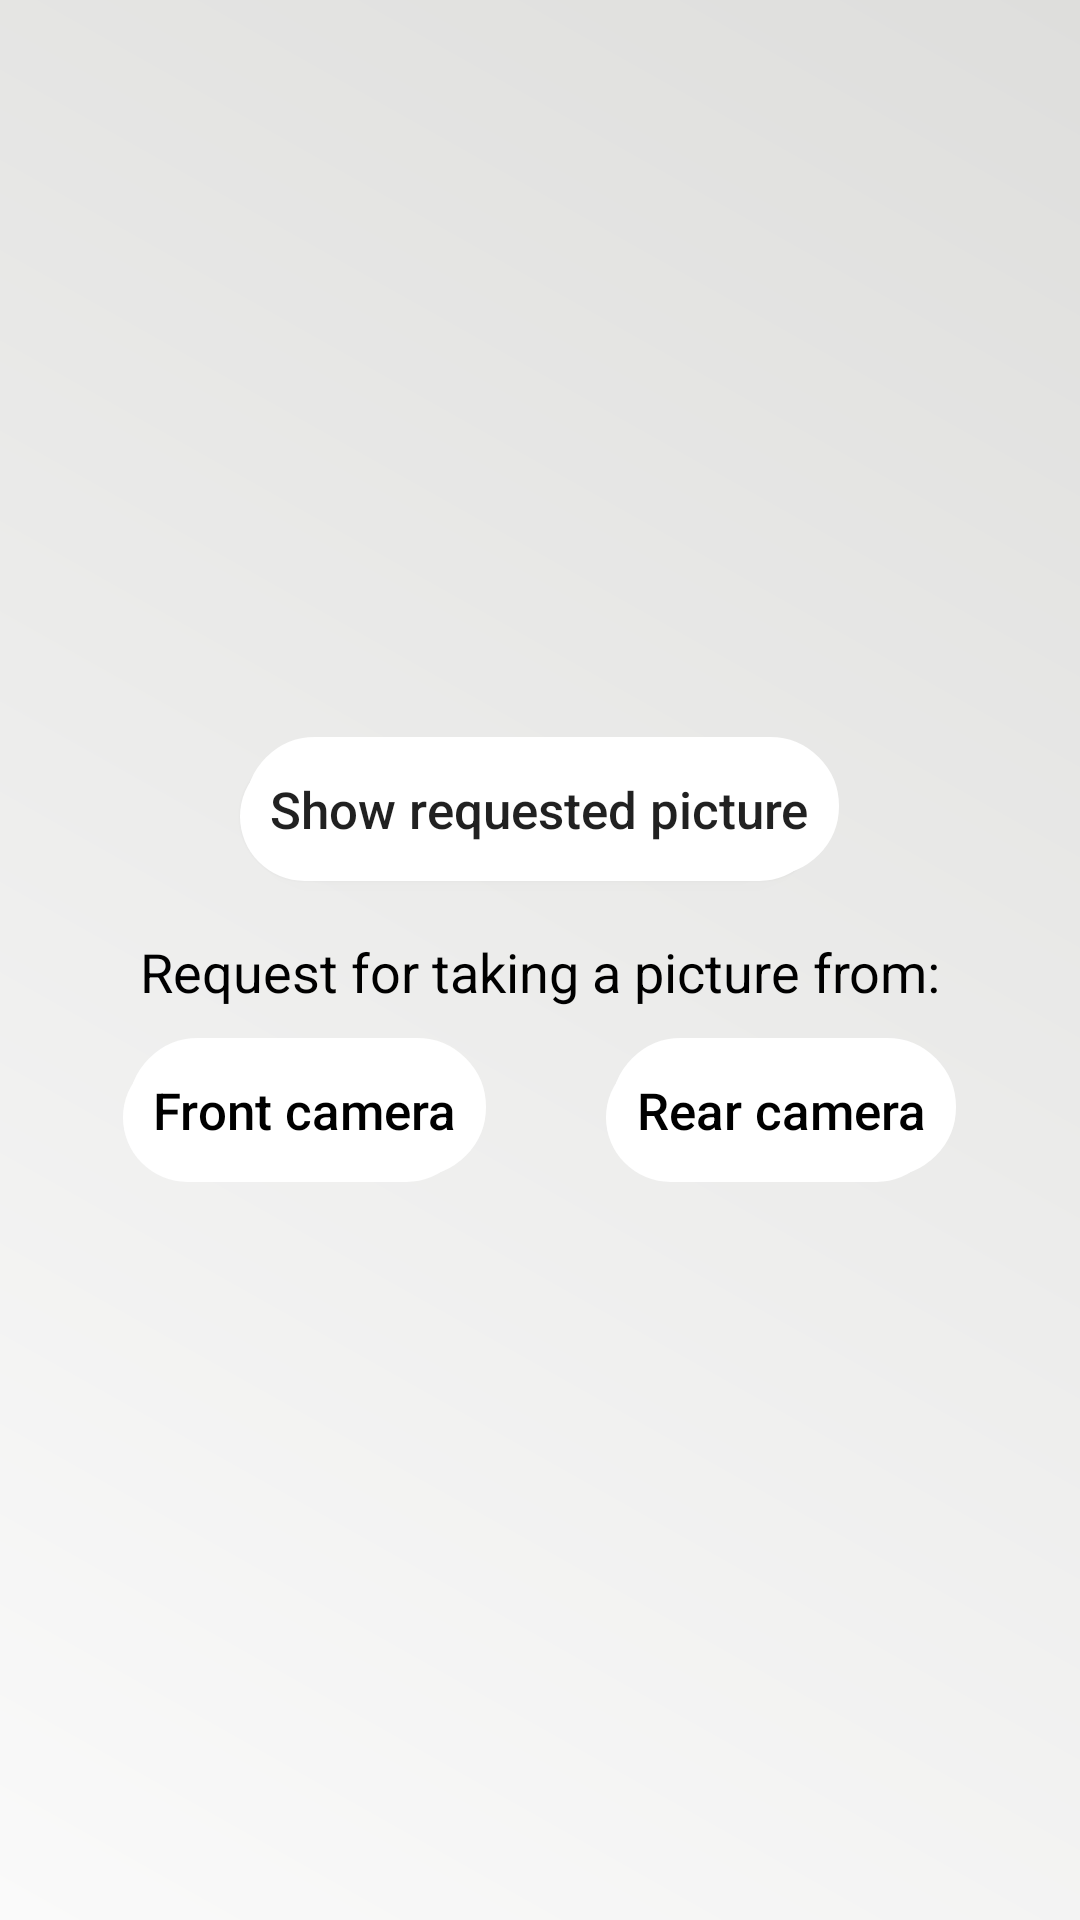

This screen was rendered from an Android layout file. Write that file and the resources it references.
<!-- AndroidManifest.xml: application theme AppTheme -->
<!-- res/layout/activity_picture.xml -->
<?xml version="1.0" encoding="utf-8"?>
<ScrollView
    android:layout_width="match_parent"
    android:layout_height="match_parent"
    xmlns:android="http://schemas.android.com/apk/res/android"
    xmlns:app="http://schemas.android.com/apk/res-auto"
    xmlns:tools="http://schemas.android.com/tools"
    tools:context=".pictureActivity"
    android:background="@drawable/backgradiant"
    android:layoutDirection="ltr">

    <RelativeLayout
        android:layout_width="match_parent"
        android:layout_height="match_parent"
        android:layout_gravity="center">


        <Button
            android:id="@+id/btnShowTakenPic"
            android:layout_width="wrap_content"
            android:layout_height="wrap_content"
            android:layout_centerHorizontal="true"
            android:layout_marginTop="10dp"
            android:background="@drawable/btnbackwhite"
            android:onClick="btnShowPhoto"
            android:padding="10dp"
            android:text="@string/showphoto"
            android:textAllCaps="false"
            android:textSize="17sp"
            tools:ignore="OnClick"

            />

        <TextView
            android:id="@+id/txt_picRequest"
            android:layout_width="wrap_content"
            android:layout_height="wrap_content"
            android:textSize="18sp"
            android:layout_below="@id/btnShowTakenPic"
            android:layout_centerHorizontal="true"
            android:layout_marginTop="18dp"
            android:text="@string/request_for_take_picture"
            android:textAllCaps="false"
            android:textColor="#000"
            />

        <LinearLayout
            android:layout_width="wrap_content"
            android:layout_height="wrap_content"
            android:layout_below="@id/txt_picRequest"
            android:orientation="horizontal"
            android:gravity="center"
            android:layout_centerHorizontal="true"
            android:layout_margin="10dp">

            <Button
                android:id="@+id/btnFrontCamera"
                android:layout_width="wrap_content"
                android:layout_height="wrap_content"
                android:textSize="17sp"
                android:layout_below="@+id/txt_picRequest"
                android:layout_marginRight="40dp"
                android:onClick="requestFrontCamera"
                android:text="@string/requestFrontCamera"
                android:textAllCaps="false"
                android:textColor="#000"
                android:theme="@style/PrimaryFlatButton"
                tools:ignore="OnClick"
                android:background="@drawable/btnbackwhite"
                android:padding="10dp"/>

            <Button
                android:id="@+id/btnRearCamera"
                android:layout_width="wrap_content"
                android:layout_height="wrap_content"
                android:textSize="17sp"
                android:layout_below="@+id/txt_picRequest"
                android:layout_alignEnd="@+id/txt_picRequest"
                android:layout_marginTop="0dp"
                android:onClick="requestRearCamera"
                android:text="@string/requestRearCamera"
                android:textAllCaps="false"
                android:textColor="#000"
                android:theme="@style/PrimaryFlatButton"
                tools:ignore="OnClick"
                android:background="@drawable/btnbackwhite"
                android:padding="10dp"/>
        </LinearLayout>
    </RelativeLayout>

</ScrollView>
<!-- resources referenced by this layout -->
<resources>
  <!-- drawable backgradiant (drawable) -->
  <?xml version="1.0" encoding="utf-8"?>
  <shape xmlns:android="http://schemas.android.com/apk/res/android"
      android:shape="rectangle">
      <gradient
          android:startColor="#fafafa"
          android:endColor="#dededc"
          android:angle="45"
          />
  </shape>
  <!-- drawable btnbackwhite (drawable-xxhdpi) -->
  <?xml version="1.0" encoding="utf-8"?>
  <selector xmlns:android="http://schemas.android.com/apk/res/android">
      <item>
          <layer-list>
              <item android:right="5dp" android:top="5dp">
                  <shape>
                      <corners android:radius="80dp" />
                      <solid android:color="#fff" />
                  </shape>
              </item>
              <item android:bottom="2dp" android:left="2dp">
                  <shape>
                      <gradient android:angle="270"
                          android:endColor="#fff" android:startColor="#fff" />
                      <stroke android:width="1dp" android:color="#fff" />
                      <corners android:radius="80dp" />
                      <padding android:bottom="10dp" android:left="10dp"
                          android:right="10dp" android:top="10dp" />
                  </shape>
              </item>
          </layer-list>
      </item>
  
  </selector>
  <string name="requestFrontCamera">Front camera</string>
  <string name="requestRearCamera">Rear camera</string>
  <string name="request_for_take_picture">Request for taking a picture from:</string>
  <string name="showphoto">Show requested picture</string>
  <style name="PrimaryFlatButton" parent="Theme.AppCompat.Light">
          <item name="android:buttonStyle">@style/Widget.AppCompat.Button.Borderless.Colored</item>
          <item name="colorControlHighlight">@color/colorAccent</item>
          <item name="colorAccent">@color/colorPrimary</item>
      </style>
  <style name="AppTheme" parent="Theme.AppCompat.Light.DarkActionBar">
          
          <item name="colorPrimary">@color/colorPrimary</item>
          <item name="colorPrimaryDark">@color/colorPrimaryDark</item>
          <item name="colorAccent">@color/colorAccent</item>
          
      </style>
  <color name="colorAccent">#325B75</color>
  <color name="colorPrimary">#710b0b</color>
  <color name="colorPrimaryDark">#540707</color>
</resources>
